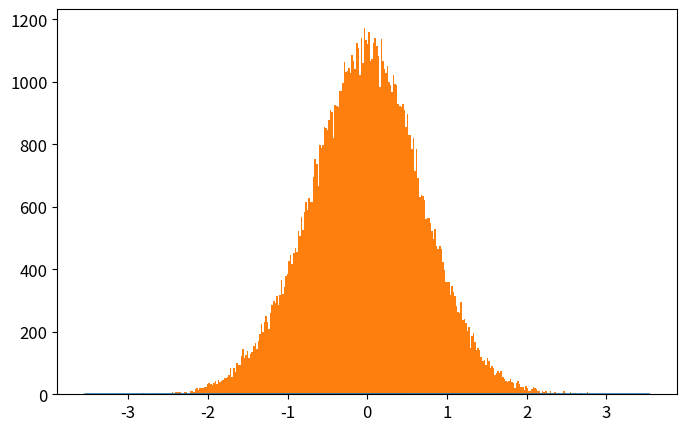

The script that saved this image: (Note: this script raises an exception after producing the figure.)
# -*- coding: utf-8 -*-
from __future__ import division
import numpy as np
import matplotlib.pyplot as plt
from time import time

def QHO_ground(x):
    """
    Uso: devuelve amplitud de probabilidad del estado base del Oscilador Armónico cuántico
    """
    return np.pi**(-0.25)*np.exp(-x**2/2.)

def metropolis(N=int(1e6),x0=0.0,delta=0.5,prob_amplitude_sampling=QHO_ground):
    """
    Uso: devuelve x_hist lista con N valores de x muestreados de la densidad de probabilidad
    (definida por la amplitud de probabilidad prob_amplitude_sampling) por el algoritmo
    Metrópolis.

    N: int                          -> número de iteraciones para el algoritmo Metrópolis. 
    x0: float                       -> valor de x con el que el algoritmo inicia el muestreo.
    delta: float                    ->  tamaño máximo del paso en cada iteración de "camino aleatorio" 
                                        usado por la cadena de Markov.
    prob_amplitude_sampling: func   ->  función de densidad de probabilidad a muestrear
    """
    x_hist = [x0]
    for k in range(N):
        xnew = x_hist[-1] + np.random.uniform(-delta,delta)
        acceptance_prob = (np.abs(prob_amplitude_sampling(xnew)/prob_amplitude_sampling(x_hist[-1])))**2
        if np.random.uniform() < acceptance_prob:
            x_hist.append(xnew)
        else:
            x_hist.append(x_hist[-1])
    return x_hist

def run_metropolis(N=1e5, x0=0.0, delta=0.5, prob_amplitude_sampling=QHO_ground, 
                    showplot=True, savefig=[True,'QHO_ground_state.eps'],
                    xlim = 5*2**(-0.5), x_plot = np.linspace(-5*2**(-0.5),5*2**(-0.5),200)):
    """
    Uso: corre el algoritmo Metrópolis que muestrea valores de x de la densidad de  
    probabilidad definida por la amplitud de probabilidad prob_amplitude_sampling y
    grafica el histograma que resulta del algoritmo metrópolis, contrastado con la 
    densidad de probabilidad teórica.
    
    N: int                      -> Número de iteraciones para el algoritmo Metrópolis
    x0: float                   -> valor de x con el que el algoritmo inicia el muestreo.
    delta: float                ->  tamaño máximo del paso en cada iteración de "camino aleatorio" 
    prob_amplitude_sampling     -> Función de densidad de probabilidad a muestrear por el algoritmo.
    showplot = True / False                 -> Elige si muestra o no la gráfica.
    savefig = [True / False, 'name of fig'] -> Elige si guarda o no la gráfica. Nombre del archivo 'name of fig'
    x_lim: float                            -> límite en x para la gráfica
    x_plot: list                            -> valores de x en los que se grafica densidad de probabilidad
    """

    # Corre el algoritmo metrópolis y mide tiempo de cómputo
    t_0 = time()
    x_hist = metropolis(N, x0, delta, prob_amplitude_sampling)
    t_1 = time()
    print('Metropolis algorithm QHO ground state: %.3f seconds for %.0E iterations'%(t_1-t_0,N))

    # Gráfica del histograma y comparación con densidad de probabilidad original
    plt.rcParams.update({'font.size':12})
    plt.figure(figsize=(8,5))
    plt.plot(x_plot,prob_amplitude_sampling(x_plot)**2,
                label=u'QHO densidad de probabilidad\ndel estado base: $|\psi_0(x)|^2$')
    plt.hist(x_hist,bins=int(N**0.5),normed=True,
                label=u'Histograma usando algoritmo\nMetrópolis con %.0E iteraciones'%(N))
    plt.xlim(-xlim,xlim)
    plt.xlabel(u'$x$')
    plt.ylabel(u'$|\psi_0(x)|^2$')
    plt.legend(loc='lower right')
    if savefig[0]==True:
        plt.savefig(savefig[1])
    if showplot==True:
        plt.show()
    plt.close()

    return 0

N = int(1e5)
x0 = 0.0
delta = 0.5
prob_amplitude_sampling = QHO_ground
showplot = True
savefig = [True,'plot_QHO_ground_state_0.5.svg']
xlim = 5*2**(-0.5)
x_plot = np.linspace(-xlim,xlim,200)

run_metropolis(N=N, x0=x0, delta=delta, prob_amplitude_sampling=prob_amplitude_sampling, 
                    showplot=showplot, savefig=savefig,
                    xlim = xlim, x_plot = x_plot)

# t_0 = time()
# x_hist = metropolis(N, x0, delta, prob_amplitude_sampling)
# t_1 = time()
# print('Metropolis algorithm: %.3f seconds for %.0E iterations'%(t_1-t_0,N))

# plt.rcParams.update({'font.size':12})
# plt.figure(figsize=(8,5))
# plt.plot(x_plot,QHO_ground(x_plot)**2,
#             label=u'QHO densidad de probabilidad\ndel estado base: $|\psi_0(x)|^2$')
# plt.hist(x_hist,bins=int(N**0.5),normed=True,
#             label=u'Histograma usando algoritmo\nMetrópolis con %.0E iteraciones'%(N))
# plt.xlim(-xlim,xlim)
# plt.xlabel(u'$x$')
# plt.ylabel(u'$|\psi_0(x)|^2$')
# plt.legend(loc='lower right')
# plt.savefig('QHO_ground_state.eps')
# plt.show()
# plt.close()
